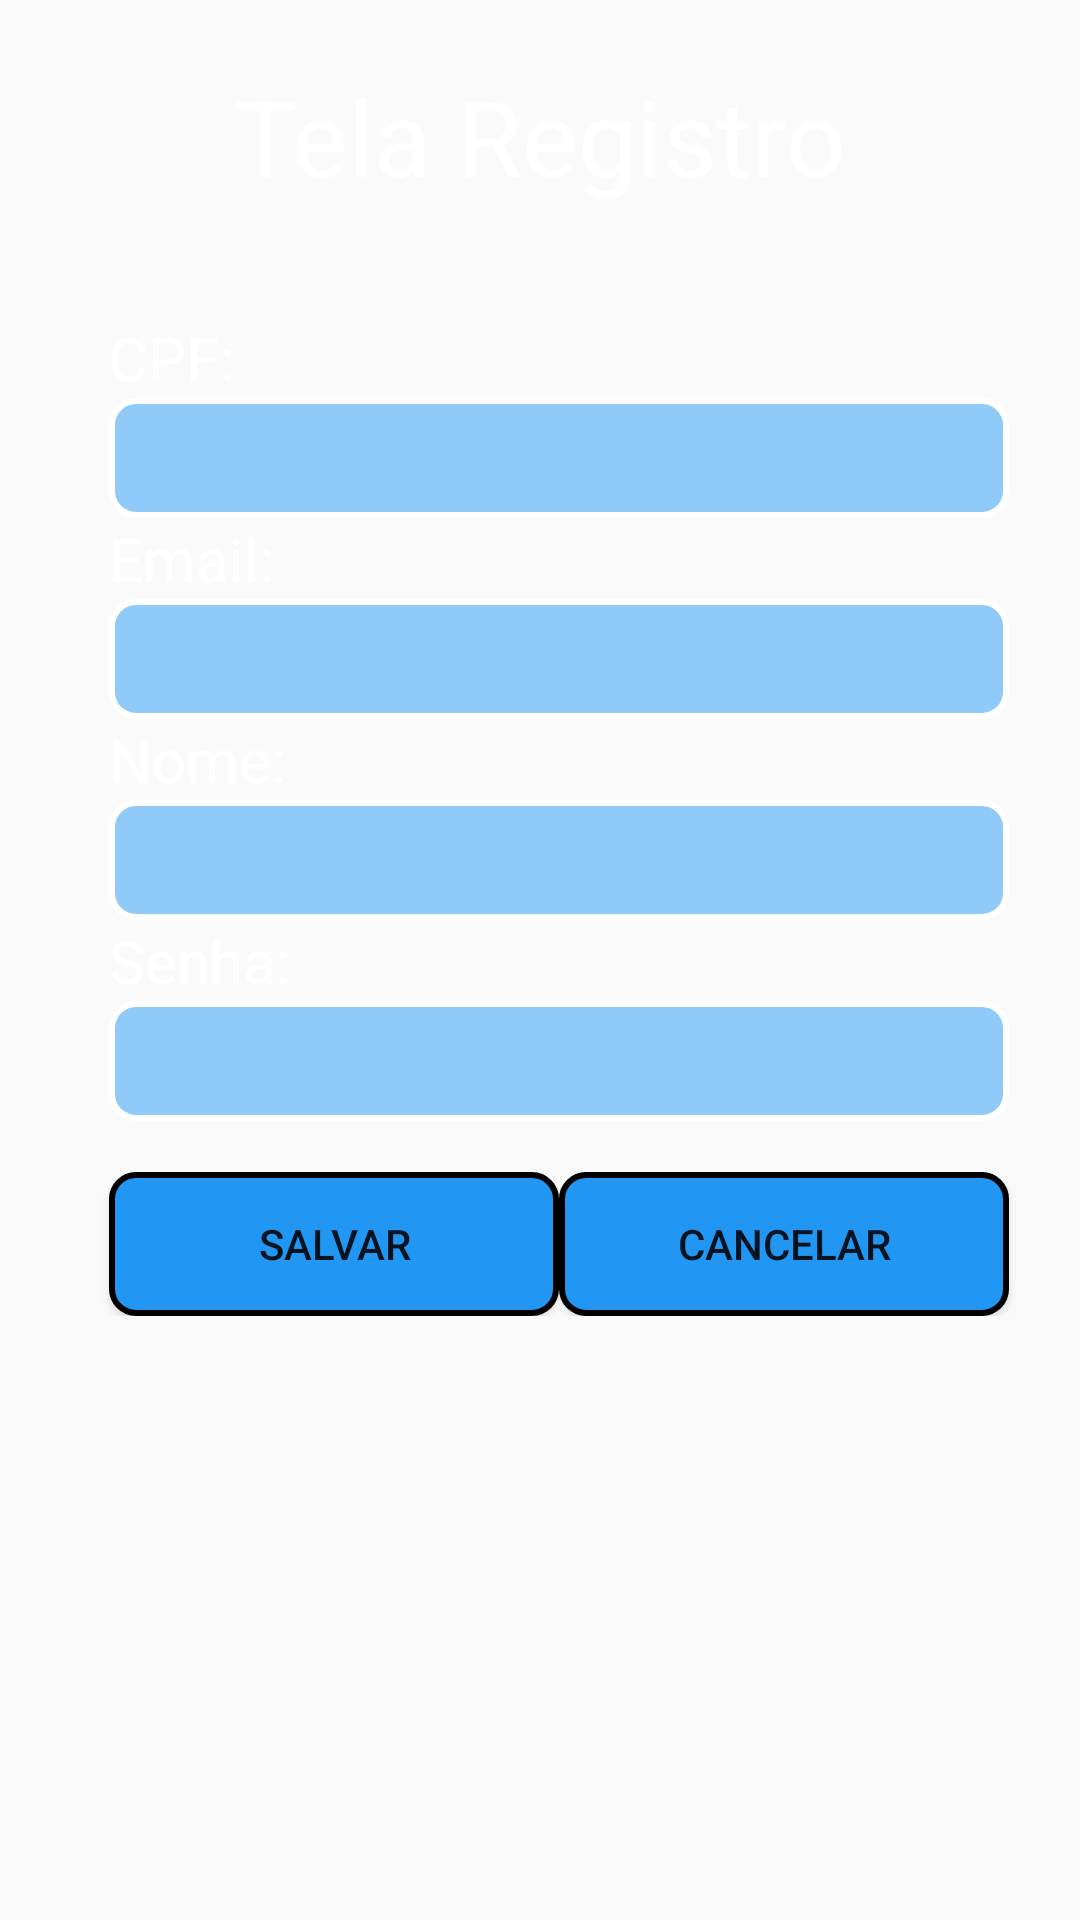

Write the Android layout XML for this screen, with the resource values it uses.
<!-- AndroidManifest.xml: application theme AppTheme -->
<!-- res/layout/activity_tela_registro.xml -->
<?xml version="1.0" encoding="utf-8"?>
<RelativeLayout xmlns:android="http://schemas.android.com/apk/res/android"
    xmlns:tools="http://schemas.android.com/tools"
    android:layout_width="match_parent"
    android:layout_height="match_parent"
    android:background="@drawable/textura"
    tools:context="com.example.henrique.frila.br.com.controle.activitys.TelaRegistro"
    tools:layout_editor_absoluteX="0dp"
    tools:layout_editor_absoluteY="25dp">

    <ScrollView
        android:layout_width="match_parent"
        android:layout_height="match_parent"
        android:background="@drawable/textura"
        android:layout_alignParentTop="true"
        android:layout_alignParentLeft="true"
        android:layout_alignParentStart="true">

        <RelativeLayout
            android:layout_width="match_parent"
            android:layout_height="match_parent">


            <Button
                android:id="@+id/button2"
                android:layout_width="150dp"
                android:layout_height="wrap_content"
                android:layout_alignLeft="@+id/editSenhaRegistro"
                android:layout_alignStart="@+id/editSenhaRegistro"
                android:layout_below="@+id/editSenhaRegistro"
                android:layout_marginTop="17dp"
                android:background="@drawable/button"
                android:onClick="Salvar"
                android:text="Salvar"
                tools:ignore="OnClick" />

            <Button
                android:id="@+id/button3"
                android:layout_width="150dp"
                android:layout_height="wrap_content"
                android:layout_alignBaseline="@+id/button2"
                android:layout_alignBottom="@+id/button2"
                android:layout_alignEnd="@+id/editSenhaRegistro"
                android:layout_alignRight="@+id/editSenhaRegistro"
                android:background="@drawable/button"
                android:onClick="Cancelar"
                android:text="Cancelar"
                tools:ignore="OnClick" />

            <TextView
                android:id="@+id/textView"
                android:layout_width="wrap_content"
                android:layout_height="wrap_content"
                android:layout_below="@+id/textView2"
                android:layout_marginTop="37dp"
                android:layout_toLeftOf="@+id/textView2"
                android:layout_toStartOf="@+id/textView2"
                android:text="CPF:"
                android:textColor="@color/branco"
                android:textSize="@dimen/padraoLogin" />

            <TextView
                android:id="@+id/textView2"
                android:layout_width="wrap_content"
                android:layout_height="wrap_content"
                android:layout_alignParentTop="true"
                android:layout_centerHorizontal="true"
                android:layout_marginTop="22dp"
                android:text="Tela Registro"
                android:textColor="@color/branco"
                android:textSize="@dimen/padraoGrandeLogin" />

            <EditText
                android:id="@+id/editCPFRegistro"
                android:layout_width="300dp"
                android:layout_height="40dp"
                android:layout_alignLeft="@+id/textView"
                android:layout_alignStart="@+id/textView"
                android:layout_below="@+id/textView"
                android:background="@drawable/edit"
                android:ems="10"
                android:inputType="number"
                android:textAlignment="center"
                android:textColor="@color/branco"
                android:textSize="@dimen/padraoLogin" />

            <TextView
                android:id="@+id/textView6"
                android:layout_width="wrap_content"
                android:layout_height="wrap_content"
                android:layout_alignLeft="@+id/editCPFRegistro"
                android:layout_alignStart="@+id/editCPFRegistro"
                android:layout_below="@+id/editCPFRegistro"
                android:text="Email:"
                android:textColor="@color/branco"
                android:textSize="@dimen/padraoLogin" />

            <EditText
                android:id="@+id/editEmailRegistro"
                android:layout_width="300dp"
                android:layout_height="@dimen/layout"
                android:layout_alignLeft="@+id/textView6"
                android:layout_alignStart="@+id/textView6"
                android:layout_below="@+id/textView6"
                android:background="@drawable/edit"
                android:ems="10"
                android:inputType="textEmailAddress"
                android:textAlignment="center"
                android:textColor="@color/branco"
                android:textSize="@dimen/padraoLogin" />

            <TextView
                android:id="@+id/textView8"
                android:layout_width="wrap_content"
                android:layout_height="wrap_content"
                android:layout_alignLeft="@+id/editEmailRegistro"
                android:layout_alignStart="@+id/editEmailRegistro"
                android:layout_below="@+id/editEmailRegistro"
                android:text="Nome:"
                android:textColor="@color/branco"
                android:textSize="@dimen/padraoLogin" />

            <EditText
                android:id="@+id/editNomeRegistro"
                android:layout_width="300dp"
                android:layout_height="@dimen/layout"
                android:layout_alignLeft="@+id/textView8"
                android:layout_alignStart="@+id/textView8"
                android:layout_below="@+id/textView8"
                android:background="@drawable/edit"
                android:ems="10"
                android:inputType="textPersonName"
                android:textAlignment="center"
                android:textColor="@color/branco"
                android:textSize="@dimen/padraoLogin" />

            <TextView
                android:id="@+id/textView17"
                android:layout_width="wrap_content"
                android:layout_height="wrap_content"
                android:layout_alignLeft="@+id/editNomeRegistro"
                android:layout_alignStart="@+id/editNomeRegistro"
                android:layout_below="@+id/editNomeRegistro"
                android:text="Senha:"
                android:textAlignment="center"
                android:textColor="@color/branco"
                android:textSize="@dimen/padraoLogin" />

            <EditText
                android:id="@+id/editSenhaRegistro"
                android:layout_width="300dp"
                android:layout_height="@dimen/layout"
                android:layout_alignLeft="@+id/textView17"
                android:layout_alignStart="@+id/textView17"
                android:layout_below="@+id/textView17"
                android:background="@drawable/edit"
                android:ems="10"
                android:inputType="textPassword"
                android:textAlignment="center"
                android:textColor="@color/branco"
                android:textSize="@dimen/padraoLogin" />

        </RelativeLayout>
    </ScrollView>


</RelativeLayout>
<!-- resources referenced by this layout -->
<resources>
  <color name="branco">#ffffff</color>
  <dimen name="layout">40dp</dimen>
  <dimen name="padraoGrandeLogin">35dp</dimen>
  <dimen name="padraoLogin">20dp</dimen>
  <!-- drawable button (drawable) -->
  <?xml version="1.0" encoding="utf-8"?>
  
  <shape xmlns:android="http://schemas.android.com/apk/res/android"
      android:shape="rectangle">
  
      <solid android:color="#2196F3"/>
  
      <stroke android:width="2dp" android:color="#000000"/>
  
      <corners android:bottomLeftRadius="8dp" android:bottomRightRadius="8dp"
          android:topLeftRadius="8dp" android:topRightRadius="8dp"/>
  
  </shape>
  <!-- drawable edit (drawable) -->
  <?xml version="1.0" encoding="utf-8"?>
  
  <shape xmlns:android="http://schemas.android.com/apk/res/android"
      android:shape="rectangle">
  
      <solid android:color="#90CAF9"/>
  
      <stroke android:width="2dp" android:color="#FFFFFF"/>
  
      <corners android:bottomLeftRadius="8dp" android:bottomRightRadius="8dp"
          android:topLeftRadius="8dp" android:topRightRadius="8dp"/>
  
  </shape>
  <style name="AppTheme" parent="Theme.AppCompat.Light.NoActionBar">
          
          <item name="android:colorPrimary">@color/colorPrimary</item>
          <item name="android:colorPrimaryDark">@color/colorPrimaryDark</item>
  
      </style>
  <color name="colorPrimary">#1e88e5</color>
  <color name="colorPrimaryDark">#000000</color>
</resources>
